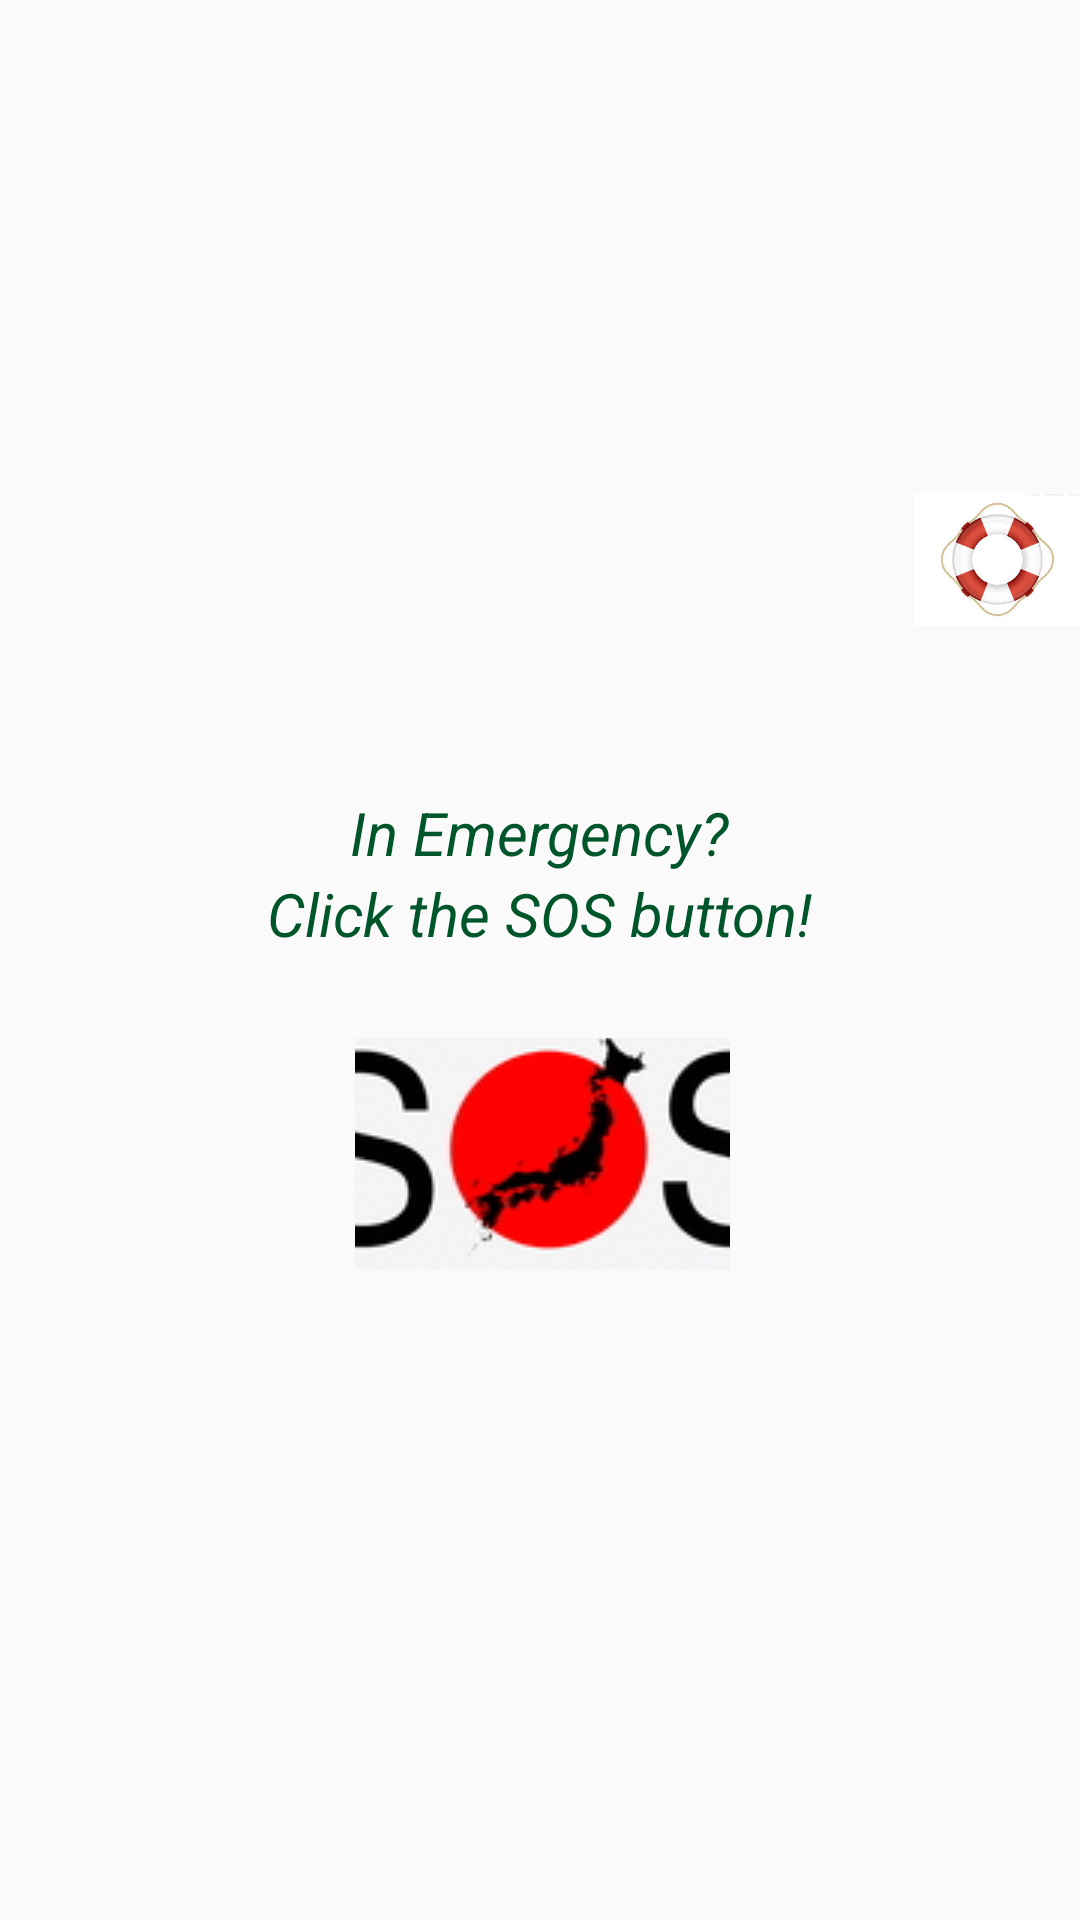

Layout XML and referenced resources for this Android screen:
<!-- AndroidManifest.xml: application theme AppTheme -->
<!-- res/layout/sos.xml -->
<?xml version="1.0" encoding="utf-8"?>
<RelativeLayout xmlns:android="http://schemas.android.com/apk/res/android"
    android:layout_width="match_parent"
    android:layout_height="match_parent"
    android:orientation="vertical">

    <ImageView
        android:id="@+id/imageView1"
        android:layout_width="match_parent"
        android:layout_height="250dp"
        android:layout_alignParentStart="true"
        android:layout_alignParentTop="true"
        android:scaleType="fitXY"
        android:src="@drawable/th" />

    <ImageView
        android:id="@+id/imageView2"
        android:layout_width="55dp"
        android:layout_height="55dp"
        android:layout_alignBottom="@+id/imageView1"
        android:layout_alignParentEnd="true"
        android:layout_marginBottom="36dp"
        android:src="@drawable/sos1" />

    <TextView
        android:id="@+id/textView2"
        android:layout_width="wrap_content"
        android:layout_height="wrap_content"
        android:layout_below="@+id/textView1"
        android:layout_centerHorizontal="true"
        android:text="Click the SOS button!"
        android:textColor="#00552B"
        android:textSize="20sp"
        android:textStyle="italic" />

    <TextView
        android:id="@+id/textView1"
        android:layout_width="wrap_content"
        android:layout_height="wrap_content"
        android:layout_below="@+id/imageView1"
        android:layout_centerHorizontal="true"
        android:layout_marginTop="14dp"
        android:text="In Emergency?"
        android:textColor="#00552B"
        android:textSize="20sp"
        android:textStyle="italic" />

    <ImageButton
        android:id="@+id/imageButton1"
        android:layout_width="125dp"
        android:layout_height="77dp"
        android:layout_alignEnd="@+id/textView1"
        android:layout_below="@+id/textView2"
        android:layout_marginTop="28dp"
        android:background="@android:color/transparent"
        android:src="@drawable/sosi" />
</RelativeLayout>
<!-- resources referenced by this layout -->
<resources>
  <!-- drawable sos1: jpg bitmap (drawable-mdpi, 6309 bytes) -->
  <!-- drawable sosi: jpg bitmap (drawable-mdpi, 22931 bytes) -->
  <style name="AppTheme" parent="@style/Theme.AppCompat.Light.DarkActionBar">
          <item name="colorPrimary">@color/sa_green</item>
      </style>
  <color name="sa_green">#00552b</color>
</resources>
